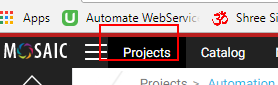
Task: Blank Project
Workflow: Data_ProfileTab

Step 1: find_ProjectsTab on the link 'Projects' (chrome.exe)

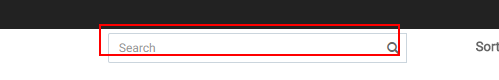
Step 2: find_SearchBox on the text box (chrome.exe)

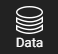
Step 3: find_DataMenu on the image (chrome.exe)

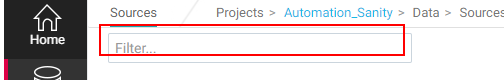
Step 4: find_FilterBox on the text box (chrome.exe)
